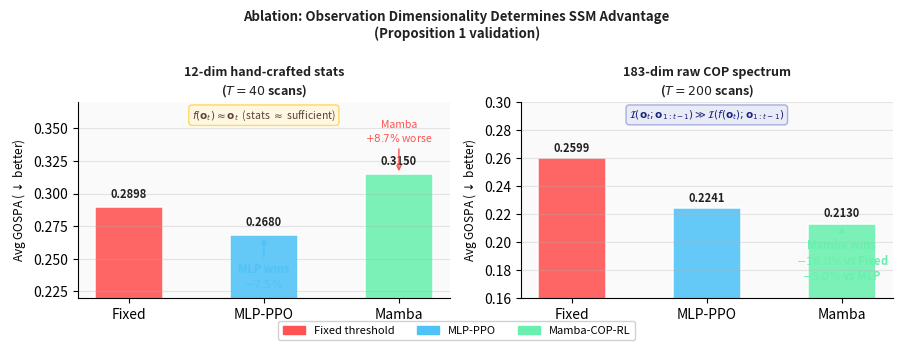

Recreate this plot in Python.
"""Generate ablation concept figure: 12-dim stats vs 183-dim raw spectrum."""
import matplotlib
matplotlib.use('Agg')
import matplotlib.pyplot as plt
import matplotlib.patches as mpatches
import numpy as np

fig, axes = plt.subplots(1, 2, figsize=(9, 3.2))

# ── Color palette ─────────────────────────────────────────
C_MLP   = '#4fc3f7'
C_MAMBA = '#69f0ae'
C_FIXED = '#ff5252'
C_BG    = '#FAFAFA'

# ── Left panel: 12-dim regime (MLP wins) ─────────────────
ax = axes[0]
ax.set_facecolor(C_BG)
ax.set_title('12-dim hand-crafted stats\n($T=40$ scans)',
             fontsize=9, fontweight='bold', color='#212121', pad=6)

methods  = ['Fixed', 'MLP-PPO', 'Mamba']
gospa_12 = [0.2898,   0.2680,   0.3150]
colors   = [C_FIXED, C_MLP, C_MAMBA]
bars = ax.bar(methods, gospa_12, color=colors, width=0.5,
              edgecolor='white', linewidth=1.2, alpha=0.88)

for bar, v in zip(bars, gospa_12):
    ax.text(bar.get_x() + bar.get_width()/2, v + 0.005,
            f'{v:.4f}', ha='center', va='bottom', fontsize=8,
            fontweight='bold', color='#212121')

# Annotate MLP win
ax.annotate('MLP wins\n$-7.5\%$',
            xy=(1, gospa_12[1]), xytext=(1, gospa_12[1] - 0.04),
            ha='center', fontsize=8, color=C_MLP, fontweight='bold',
            arrowprops=dict(arrowstyle='->', color=C_MLP, lw=1.2))
ax.annotate('Mamba\n$+8.7\%$ worse',
            xy=(2, gospa_12[2]), xytext=(2, gospa_12[2] + 0.025),
            ha='center', fontsize=7.5, color=C_FIXED,
            arrowprops=dict(arrowstyle='->', color=C_FIXED, lw=1.0))

# Sufficient statistic annotation
ax.text(0.5, 0.97,
        r'$f(\mathbf{o}_t) \approx \mathbf{o}_t$  '
        r'(stats $\approx$ sufficient)',
        transform=ax.transAxes, ha='center', va='top',
        fontsize=7.5, color='#5D4037', style='italic',
        bbox=dict(facecolor='#FFF8E1', edgecolor='#FFD54F',
                  boxstyle='round,pad=0.3', alpha=0.9))

ax.set_ylabel('Avg GOSPA ($\\downarrow$ better)', fontsize=8.5)
ax.set_ylim(0.22, 0.37)
ax.grid(axis='y', alpha=0.3)
ax.spines[['top','right']].set_visible(False)

# ── Right panel: 183-dim regime (Mamba wins) ─────────────
ax = axes[1]
ax.set_facecolor(C_BG)
ax.set_title('183-dim raw COP spectrum\n($T=200$ scans)',
             fontsize=9, fontweight='bold', color='#212121', pad=6)

# Actual results
gospa_183 = [0.2599, 0.2241, 0.2130]
bar_colors = [C_FIXED, C_MLP, C_MAMBA]
bars = ax.bar(methods, gospa_183, color=bar_colors, width=0.5,
              edgecolor='white', linewidth=1.2, alpha=0.88)

for bar, v in zip(bars, gospa_183):
    ax.text(bar.get_x() + bar.get_width()/2, v + 0.003,
            f'{v:.4f}', ha='center', va='bottom', fontsize=8,
            fontweight='bold', color='#212121')

ax.annotate('Mamba wins\n$-18.0\\%$ vs Fixed\n$-5.0\\%$ vs MLP',
            xy=(2, gospa_183[2]), xytext=(2, gospa_183[2] - 0.04),
            ha='center', fontsize=8, color=C_MAMBA, fontweight='bold',
            arrowprops=dict(arrowstyle='->', color=C_MAMBA, lw=1.2))

ax.text(0.5, 0.97,
        r'$\mathcal{I}(\mathbf{o}_t;\mathbf{o}_{1:t-1}) \gg '
        r'\mathcal{I}(f(\mathbf{o}_t);\mathbf{o}_{1:t-1})$',
        transform=ax.transAxes, ha='center', va='top',
        fontsize=7.5, color='#1A237E', style='italic',
        bbox=dict(facecolor='#E8EAF6', edgecolor='#9FA8DA',
                  boxstyle='round,pad=0.3', alpha=0.9))

ax.set_ylabel('Avg GOSPA ($\\downarrow$ better)', fontsize=8.5)
ax.set_ylim(0.16, 0.30)
ax.grid(axis='y', alpha=0.3)
ax.spines[['top','right']].set_visible(False)

# ── Legend ────────────────────────────────────────────────
legend_items = [
    mpatches.Patch(color=C_FIXED,  label='Fixed threshold'),
    mpatches.Patch(color=C_MLP,    label='MLP-PPO'),
    mpatches.Patch(color=C_MAMBA,  label='Mamba-COP-RL'),
]
fig.legend(handles=legend_items, loc='lower center',
           ncol=3, fontsize=8, framealpha=0.9,
           bbox_to_anchor=(0.5, -0.04))

plt.suptitle('Ablation: Observation Dimensionality Determines SSM Advantage\n'
             '(Proposition 1 validation)',
             fontsize=9.5, fontweight='bold', color='#212121', y=1.01)

plt.tight_layout(pad=0.8)
out = 'fig_ablation.pdf'
plt.savefig(out, dpi=200, bbox_inches='tight', facecolor='white')
plt.savefig(out.replace('.pdf', '.png'), dpi=200,
            bbox_inches='tight', facecolor='white')
plt.close()
print(f"Saved: {out}")
